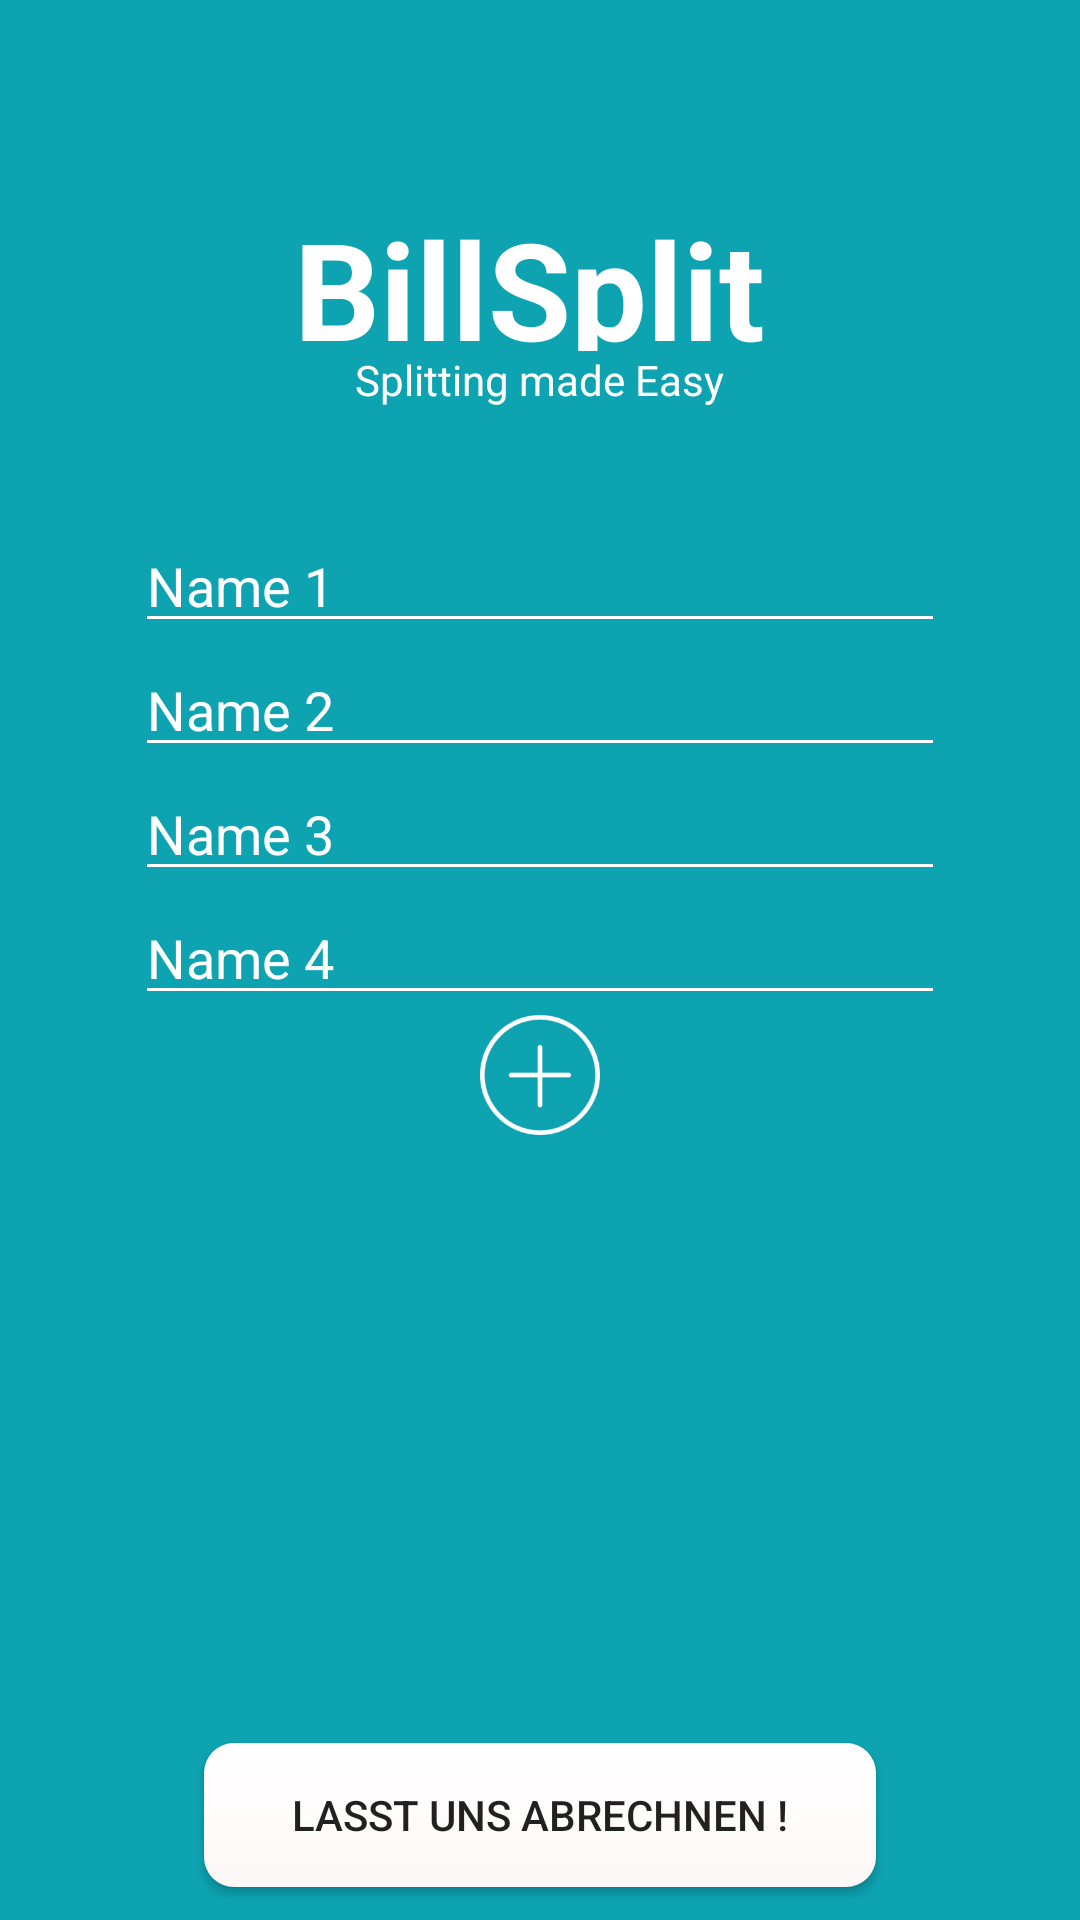

Reconstruct the res/layout file that produces this screen, plus the resources it refers to.
<!-- AndroidManifest.xml: application theme AppTheme -->
<!-- res/layout/activity_main.xml -->
<?xml version="1.0" encoding="utf-8"?>
<RelativeLayout xmlns:android="http://schemas.android.com/apk/res/android"
    xmlns:app="http://schemas.android.com/apk/res-auto"
    xmlns:tools="http://schemas.android.com/tools"
    android:layout_width="match_parent"
    android:layout_height="match_parent"
    tools:context="billsplit.pma.hdm.de.billsplit.MainActivity"
    android:background="@color/background">

    <ScrollView
        android:id="@+id/scroll_list"
        android:layout_width="270dp"
        android:layout_height="380dp"
        android:layout_marginLeft="8dp"
        android:layout_marginRight="8dp"
        app:layout_constraintHorizontal_bias="0.507"
        app:layout_constraintLeft_toLeftOf="parent"
        app:layout_constraintRight_toRightOf="parent"
        app:layout_constraintTop_toTopOf="parent"
        android:layout_marginBottom="28dp"
        android:layout_above="@+id/go_button"
        android:layout_centerHorizontal="true">

        <LinearLayout
            android:id="@+id/l_layout"
            android:layout_width="match_parent"
            android:layout_height="wrap_content"
            android:gravity="center"
            android:orientation="vertical">


            <EditText
                android:id="@+id/name1"
                style="@style/EditTextStyle"
                android:layout_width="match_parent"
                android:layout_height="wrap_content"
                android:ems="10"
                android:hint="Name 1"
                android:inputType="textPersonName" />

            <EditText
                android:id="@+id/name2"
                style="@style/EditTextStyle"
                android:layout_width="match_parent"
                android:layout_height="wrap_content"
                android:ems="10"
                android:hint="Name 2"
                android:inputType="textPersonName" />

            <EditText
                android:id="@+id/name3"
                style="@style/EditTextStyle"
                android:layout_width="match_parent"
                android:layout_height="wrap_content"
                android:ems="10"
                android:hint="Name 3"
                android:inputType="textPersonName" />

            <EditText
                android:id="@+id/name4"
                style="@style/EditTextStyle"
                android:layout_width="match_parent"
                android:layout_height="wrap_content"
                android:ems="10"
                android:hint="Name 4"
                android:inputType="textPersonName" />

            <ImageButton
                android:id="@+id/plus_button"
                android:layout_width="40dip"
                android:layout_height="40dip"
                android:layout_alignParentBottom="true"
                android:layout_gravity="center"
                android:background="@null"
                android:elevation="20dp"
                android:scaleType="centerCrop"
                app:srcCompat="@drawable/plus" />


        </LinearLayout>
    </ScrollView>

        <Button
            android:id="@+id/go_button"
            android:layout_width="224dp"
            android:layout_height="48dp"
            android:layout_alignParentBottom="true"
            android:layout_centerHorizontal="true"
            android:layout_marginBottom="11dp"
            android:layout_weight="1"
            android:background="@drawable/button"
            android:text="Lasst uns Abrechnen !"
            app:layout_constraintBottom_toBottomOf="parent"
            app:layout_constraintLeft_toLeftOf="parent"
            app:layout_constraintRight_toRightOf="parent" />

        <TextView
            android:id="@+id/slogan"
            android:layout_width="wrap_content"
            android:layout_height="19dp"
            android:layout_weight="1"
            android:text="Splitting made Easy"
            android:textColor="@color/white"
            app:layout_constraintHorizontal_bias="0.502"
            app:layout_constraintLeft_toLeftOf="parent"
            app:layout_constraintRight_toRightOf="parent"
            app:layout_constraintTop_toBottomOf="@+id/appname"
            android:layout_marginBottom="37dp"
            android:layout_above="@+id/scroll_list"
            android:layout_centerHorizontal="true" />

        <TextView
            android:id="@+id/appname"
            android:layout_width="164dp"
            android:layout_height="51dp"
            android:layout_weight="1"
            android:text="BillSplit"
            android:textColor="@color/white"
            android:textSize="45dip"
            android:textStyle="bold"
            app:layout_constraintHorizontal_bias="0.478"
            app:layout_constraintLeft_toLeftOf="parent"
            app:layout_constraintRight_toRightOf="parent"
            app:layout_constraintTop_toTopOf="parent"
            android:layout_above="@+id/slogan"
            android:layout_centerHorizontal="true" />


</RelativeLayout>
<!-- resources referenced by this layout -->
<resources>
  <color name="background">#0da3b1</color>
  <color name="white">#FFFFFF</color>
  <!-- drawable button (drawable) -->
  <?xml version="1.0" encoding="utf-8"?>
  <shape xmlns:android="http://schemas.android.com/apk/res/android" >
      <corners android:radius="10dp" />
      <gradient android:angle="270"
          android:centerColor="#fffcfc"
          android:endColor="#fcf7f7"
          android:startColor="#ffffff"/>
  </shape>
  <!-- drawable plus: png bitmap (drawable, 9537 bytes) -->
  <style name="EditTextStyle" parent="@android:style/Widget.EditText">
          <item name="android:backgroundTint">@color/white</item>
          <item name="android:textColor">@color/white</item>
          <item name="android:textColorHint">@color/white</item>
          <item name="android:textCursorDrawable">@null</item>
      </style>
  <style name="AppTheme" parent="Theme.AppCompat.DayNight.NoActionBar">
          <item name="android:editTextStyle">@style/EditTextStyle</item>
      </style>
</resources>
